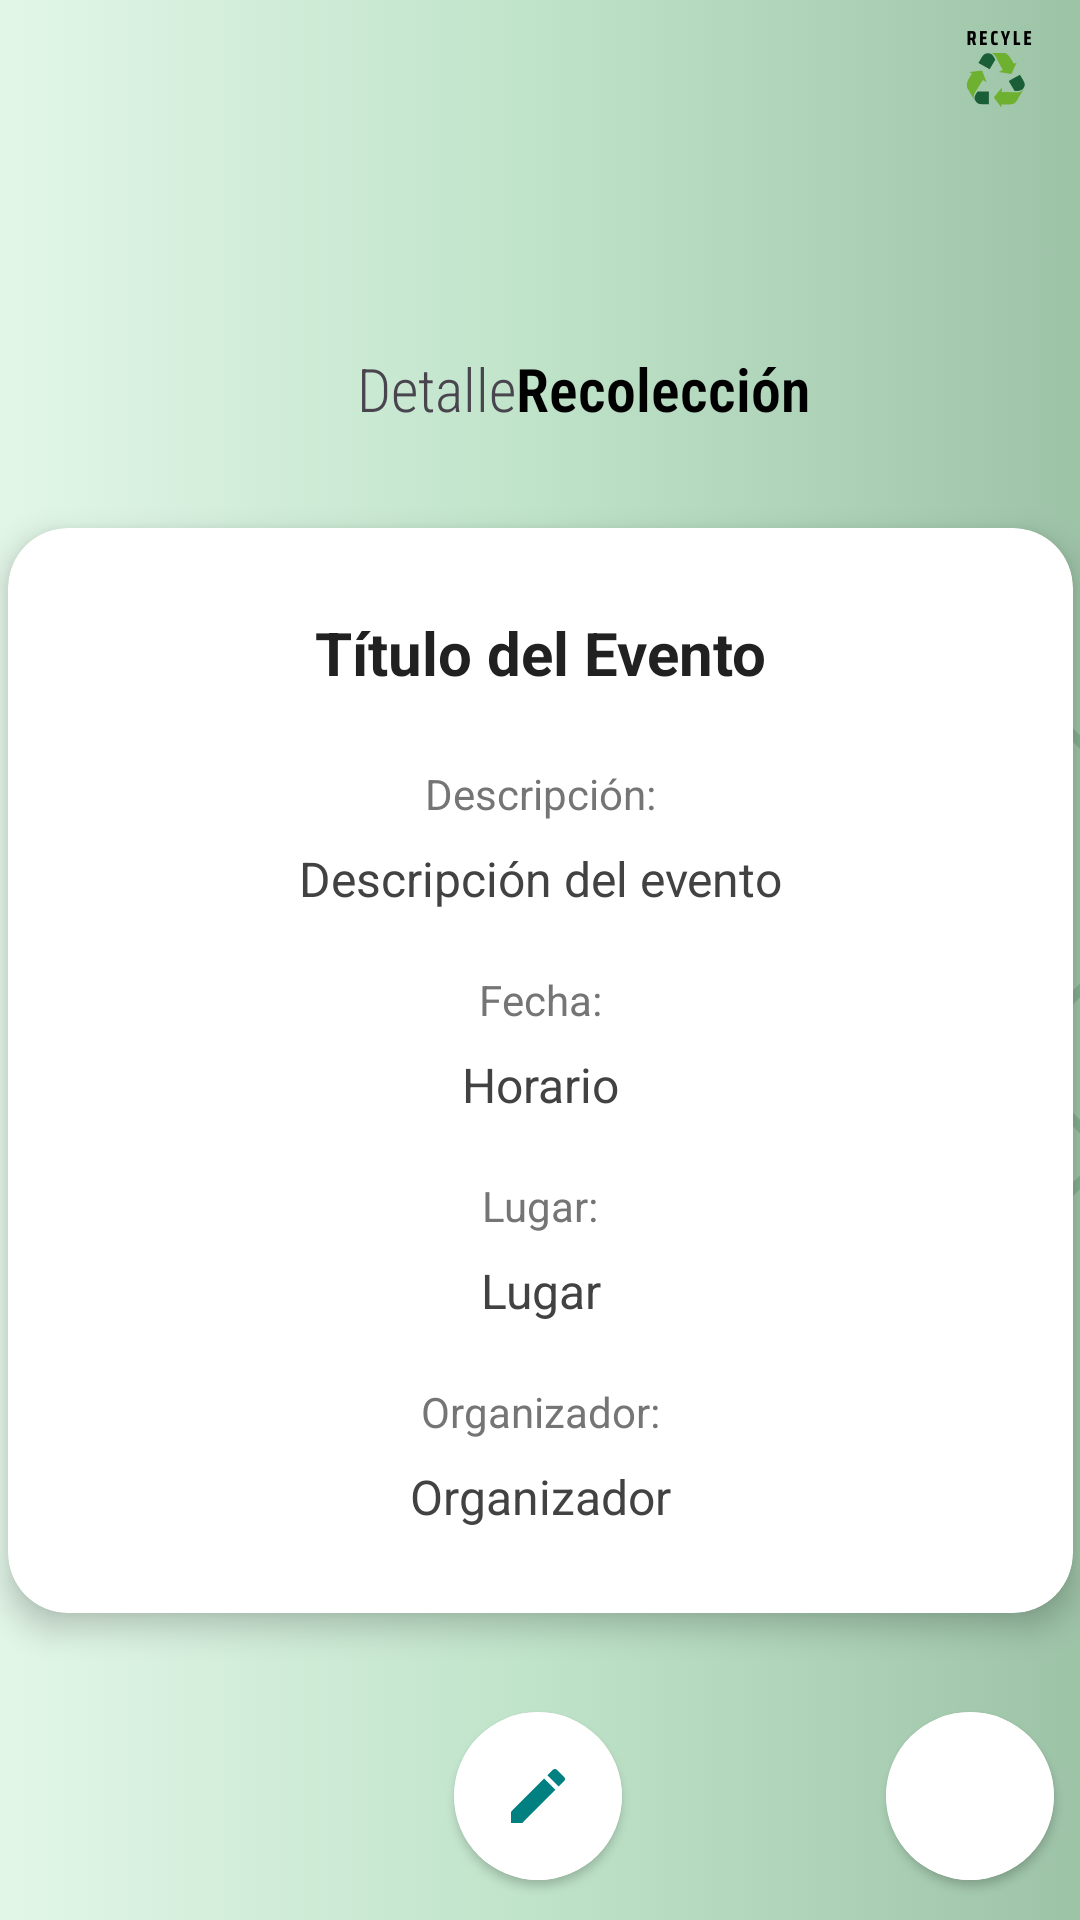

This screen was rendered from an Android layout file. Write that file and the resources it references.
<!-- AndroidManifest.xml: application theme Theme.AppReciclaje -->
<!-- res/layout/ly_actividad_detalle_evento.xml -->
<?xml version="1.0" encoding="utf-8"?>
<androidx.constraintlayout.widget.ConstraintLayout xmlns:android="http://schemas.android.com/apk/res/android"
    xmlns:app="http://schemas.android.com/apk/res-auto"
    xmlns:tools="http://schemas.android.com/tools"
    android:id="@+id/main"
    android:layout_width="match_parent"
    android:layout_height="match_parent"
    android:background="@drawable/backuser"
    tools:context=".ActividadDetalleEvento">

    <TextView
        android:id="@+id/textView7"
        style="@style/Titulo"
        android:layout_width="wrap_content"
        android:layout_height="wrap_content"
        android:layout_marginTop="116dp"
        android:text="Recolección"
        app:layout_constraintStart_toEndOf="@+id/textView6"
        app:layout_constraintTop_toTopOf="parent" />

    <TextView
        android:id="@+id/textView6"
        android:layout_width="wrap_content"
        android:layout_height="wrap_content"
        android:layout_marginTop="116dp"
        android:fontFamily="sans-serif-condensed-light"
        android:text="Detalle"
        android:textSize="20dp"
        app:layout_constraintEnd_toEndOf="parent"
        app:layout_constraintHorizontal_bias="0.388"
        app:layout_constraintStart_toStartOf="parent"
        app:layout_constraintTop_toTopOf="parent" />

    <androidx.cardview.widget.CardView
        android:id="@+id/cardView18"
        android:layout_width="355dp"
        android:layout_height="wrap_content"
        android:layout_marginTop="176dp"
        app:cardBackgroundColor="#FFFFFF"
        app:cardCornerRadius="20dp"
        app:cardElevation="6dp"
        app:layout_constraintEnd_toEndOf="parent"
        app:layout_constraintStart_toStartOf="parent"
        app:layout_constraintTop_toTopOf="parent">

        <LinearLayout
            android:layout_width="match_parent"
            android:layout_height="wrap_content"
            android:orientation="vertical"
            android:padding="20dp">

            <TextView
                android:id="@+id/lb_tituloEventoDet"
                android:layout_width="match_parent"
                android:layout_height="wrap_content"
                android:layout_marginBottom="16dp"
                android:gravity="center"
                android:padding="8dp"
                android:text="Título del Evento"
                android:textColor="#212121"
                android:textSize="20sp"
                android:textStyle="bold" />

            <TextView
                android:id="@+id/textView11"
                android:layout_width="match_parent"
                android:layout_height="wrap_content"
                android:gravity="center"
                android:text="Descripción:"
                android:textColor="#757575"
                android:textSize="14sp" />

            <TextView
                android:id="@+id/lb_descripEvento"
                android:layout_width="match_parent"
                android:layout_height="wrap_content"
                android:layout_marginBottom="12dp"
                android:gravity="center"
                android:padding="8dp"
                android:text="Descripción del evento"
                android:textColor="#424242"
                android:textSize="16sp" />

            <TextView
                android:id="@+id/textView8"
                android:layout_width="match_parent"
                android:layout_height="wrap_content"
                android:gravity="center"
                android:text="Fecha:"
                android:textColor="#757575"
                android:textSize="14sp" />

            <TextView
                android:id="@+id/lb_horarioEventoDet"
                android:layout_width="match_parent"
                android:layout_height="wrap_content"
                android:layout_marginBottom="12dp"
                android:gravity="center"
                android:padding="8dp"
                android:text="Horario"
                android:textColor="#424242"
                android:textSize="16sp" />

            <TextView
                android:id="@+id/textView10"
                android:layout_width="match_parent"
                android:layout_height="wrap_content"
                android:gravity="center"
                android:text="Lugar:"
                android:textColor="#757575"
                android:textSize="14sp" />

            <TextView
                android:id="@+id/lb_lugarEventoDet"
                android:layout_width="match_parent"
                android:layout_height="wrap_content"
                android:layout_marginBottom="12dp"
                android:gravity="center"
                android:padding="8dp"
                android:text="Lugar"
                android:textColor="#424242"
                android:textSize="16sp" />

            <TextView
                android:id="@+id/textView12"
                android:layout_width="match_parent"
                android:layout_height="wrap_content"
                android:gravity="center"
                android:text="Organizador:"
                android:textColor="#757575"
                android:textSize="14sp" />

            <TextView
                android:id="@+id/lb_organizadorEvento"
                android:layout_width="match_parent"
                android:layout_height="wrap_content"
                android:gravity="center"
                android:padding="8dp"
                android:text="Organizador"
                android:textColor="#424242"
                android:textSize="16sp" />
        </LinearLayout>
    </androidx.cardview.widget.CardView>

    <androidx.cardview.widget.CardView
        android:layout_width="wrap_content"
        android:layout_height="wrap_content"
        android:layout_marginStart="88dp"
        android:layout_marginTop="33dp"
        app:cardCornerRadius="30dp"
        app:layout_constraintStart_toEndOf="@+id/cardView19"
        app:layout_constraintTop_toBottomOf="@+id/cardView18">

        <ImageButton
            android:id="@+id/btn_eliminarEvento"
            android:layout_width="56dp"
            android:layout_height="56dp"
            android:background="@color/white"
            app:srcCompat="@drawable/baseline_delete_24"
            tools:ignore="SpeakableTextPresentCheck" />
    </androidx.cardview.widget.CardView>

    <androidx.cardview.widget.CardView
        android:id="@+id/cardView19"
        android:layout_width="wrap_content"
        android:layout_height="wrap_content"
        android:layout_marginTop="33dp"
        app:cardCornerRadius="30dp"
        app:layout_constraintEnd_toEndOf="parent"
        app:layout_constraintHorizontal_bias="0.498"
        app:layout_constraintStart_toStartOf="parent"
        app:layout_constraintTop_toBottomOf="@+id/cardView18">

        <ImageButton
            android:id="@+id/btnCrearUbicacion"
            android:layout_width="56dp"
            android:layout_height="56dp"
            android:background="@color/white"
            app:srcCompat="@drawable/baseline_edit_24"
            tools:ignore="SpeakableTextPresentCheck" />
    </androidx.cardview.widget.CardView>
</androidx.constraintlayout.widget.ConstraintLayout>
<!-- resources referenced by this layout -->
<resources>
  <color name="white">#FFFFFFFF</color>
  <!-- drawable backuser: png bitmap (drawable, 101455 bytes) -->
  <!-- drawable baseline_edit_24 (drawable) -->
  <vector xmlns:android="http://schemas.android.com/apk/res/android" android:height="24dp" android:tint="#008080" android:viewportHeight="24" android:viewportWidth="24" android:width="24dp">
        
      <path android:fillColor="@android:color/white" android:pathData="M3,17.25V21h3.75L17.81,9.94l-3.75,-3.75L3,17.25zM20.71,7.04c0.39,-0.39 0.39,-1.02 0,-1.41l-2.34,-2.34c-0.39,-0.39 -1.02,-0.39 -1.41,0l-1.83,1.83 3.75,3.75 1.83,-1.83z"/>
      
  </vector>
  <style name="Titulo">
          <item name="android:textColor">@color/black</item>
          <item name="android:textStyle">bold</item>
          <item name="android:textSize">20sp</item>
          <item name="fontFamily">sans-serif-condensed-light</item>
      </style>
  <style name="Theme.AppReciclaje" parent="Base.Theme.AppReciclaje" />
  <color name="black">#FF000000</color>
  <style name="Base.Theme.AppReciclaje" parent="Theme.Material3.DayNight.NoActionBar">
          
  
          <item name="colorPrimary">@color/primary</item>
          <item name="colorPrimaryDark">@color/primarydark</item>
          <item name="colorAccent">@color/accent</item>
      </style>
  <color name="primary">#82db92</color>
  <color name="primarydark">#4eb662</color>
  <color name="accent">#b5ffc2</color>
</resources>
